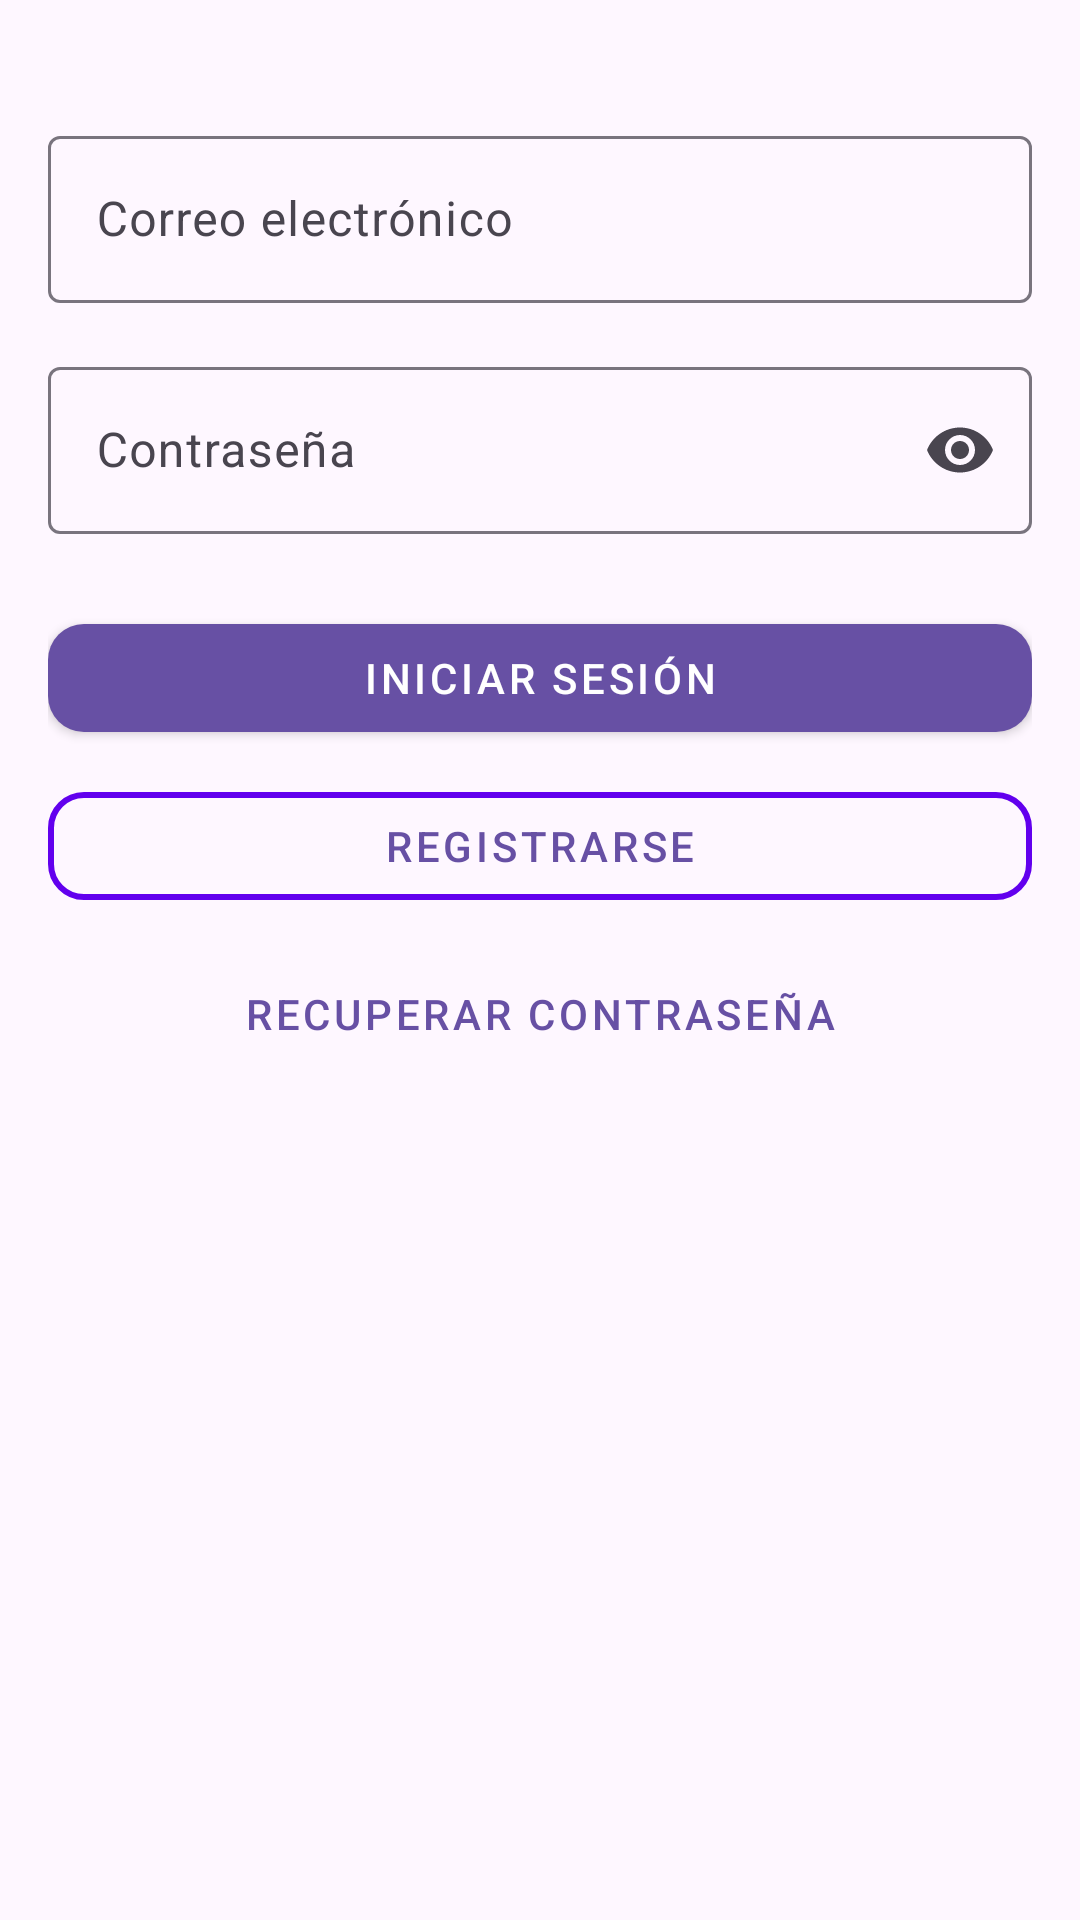

This screen was rendered from an Android layout file. Write that file and the resources it references.
<!-- AndroidManifest.xml: application theme Theme.Pruebafirebase -->
<!-- res/layout/activity_main.xml -->
<LinearLayout xmlns:android="http://schemas.android.com/apk/res/android"
    xmlns:app="http://schemas.android.com/apk/res-auto"
    xmlns:tools="http://schemas.android.com/tools"
    android:layout_width="match_parent"
    android:layout_height="match_parent"
    android:orientation="vertical"
    android:padding="16dp"
    tools:context=".MainActivity"
    android:background="?android:attr/windowBackground">

    
    <com.google.android.material.textfield.TextInputLayout
        android:layout_width="match_parent"
        android:layout_height="wrap_content"
        android:hint="Correo electrónico"
        app:endIconMode="clear_text"
        android:layout_marginTop="24dp">

        <com.google.android.material.textfield.TextInputEditText
            android:id="@+id/emailEditText"
            android:layout_width="match_parent"
            android:layout_height="wrap_content"
            android:inputType="textEmailAddress" />
    </com.google.android.material.textfield.TextInputLayout>

    
    <com.google.android.material.textfield.TextInputLayout
        android:layout_width="match_parent"
        android:layout_height="wrap_content"
        android:hint="Contraseña"
        app:endIconMode="password_toggle"
        android:layout_marginTop="16dp">

        <com.google.android.material.textfield.TextInputEditText
            android:id="@+id/passwordEditText"
            android:layout_width="match_parent"
            android:layout_height="wrap_content"
            android:inputType="textPassword" />
    </com.google.android.material.textfield.TextInputLayout>

    
    <com.google.android.material.button.MaterialButton
        android:id="@+id/loginButton"
        android:layout_width="match_parent"
        android:layout_height="wrap_content"
        android:text="Iniciar sesión"
        android:layout_marginTop="24dp"
        style="@style/Widget.MaterialComponents.Button"
        app:cornerRadius="12dp"
        app:iconPadding="8dp"/>

    
    <com.google.android.material.button.MaterialButton
        android:id="@+id/registerButton"
        android:layout_width="match_parent"
        android:layout_height="wrap_content"
        android:text="Registrarse"
        android:layout_marginTop="8dp"
        style="@style/Widget.MaterialComponents.Button.OutlinedButton"
        app:cornerRadius="12dp"
        app:strokeColor="@color/design_default_color_primary"
        app:strokeWidth="2dp"/>

    
    <com.google.android.material.button.MaterialButton
        android:id="@+id/recoverPasswordButton"
        android:layout_width="match_parent"
        android:layout_height="wrap_content"
        android:text="Recuperar Contraseña"
        android:layout_marginTop="8dp"
        style="@style/Widget.MaterialComponents.Button.TextButton"
        android:textColor="?attr/colorPrimary" />

</LinearLayout>
<!-- resources referenced by this layout -->
<resources>
  <style name="Theme.Pruebafirebase" parent="Base.Theme.Pruebafirebase" />
  <style name="Base.Theme.Pruebafirebase" parent="Theme.Material3.DayNight.NoActionBar">
          
          
      </style>
</resources>
